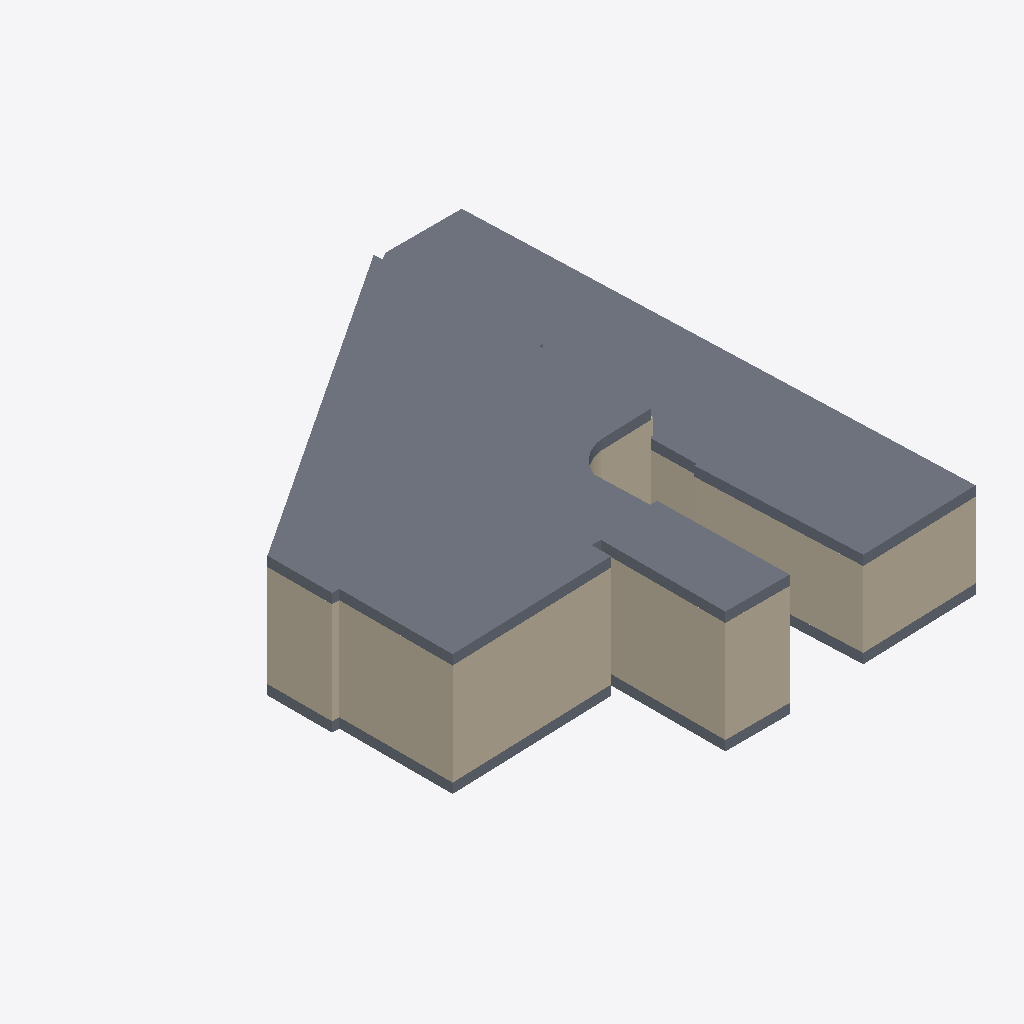
Isometric view of an IFC building model (IFC-SPF (STEP), schema IFC2X3, length unit metre), seen from the south-west, elements coloured by IFC class (only those large enough to see are counted): 14 walls (beige), 3 slabs (grey).
Extent 13.5 m × 15.5 m × 3.7 m (x, y, z). Storeys (3): Livello 2 at -1.30 m; 0 - Piano Terra at 1.00 m; 1 - Piano Primo at 1.80 m. Elements (47): 27 IfcWallStandardCase, 7 IfcDoor, 4 IfcWindow, 3 IfcColumn, 3 IfcSlab, 2 IfcBuildingElementProxy, 1 IfcWall.

HEADER;
FILE_DESCRIPTION(('ViewDefinition [CoordinationView]'),'2;1');
FILE_NAME('0001','2026-08-28T17:11:08+01:00',(''),(''),'ODA SDAI 22.12','23.0.11.19 - Exporter 23.0.11.19 - Alternate UI ','');
FILE_SCHEMA(('IFC2X3'));
ENDSEC;
DATA;
#99=IFCPROJECT('3kCpSsdTX80xBzM8MfonE2',#20,'0001',$,$,'Nome','Stato',(#92,#97),#89);
#116=IFCSITE('3kCpSsdTX80xBzM8MfonE0',#20,'Default',$,$,#115,$,$,.ELEMENT.,(41,47,59,997253),(12,36,0,1373),0.0,$,$);
#101=IFCBUILDING('3kCpSsdTX80xBzM8MfonE3',#20,'',$,$,#16,$,'',.ELEMENT.,$,$,#100);
#105=IFCBUILDINGSTOREY('3X4Gblwr12r9wqQxrVvYs3',#20,'Livello 2',$,'Livello:Livello',#104,$,'Livello 2',.ELEMENT.,-1.300000000000001);
#109=IFCBUILDINGSTOREY('0gI3gH121B0Qelg2yHlhgM',#20,'0 - Piano Terra',$,'Livello:Livello',#108,$,'0 - Piano Terra',.ELEMENT.,0.9999999999999996);
#113=IFCBUILDINGSTOREY('1DRSD6Uyb6Wed7Dez0rA3k',#20,'1 - Piano Primo',$,'Livello:Livello',#112,$,'1 - Piano Primo',.ELEMENT.,1.7999999999999996);
#17348=IFCSLAB('0iXsb6cUbFTwXlliOwbnEf',#20,'Pavimento:Latero Cementizio - 30 cm:149233',$,'Pavimento:Latero Cementizio - 30 cm',#17261,#17347,'149233',.FLOOR.);
#17401=IFCSLAB('0iXsb6cUbFTwXlliOwbnmA',#20,'Pavimento:Latero Cementizio - 30 cm:149842',$,'Pavimento:Latero Cementizio - 30 cm',#17381,#17400,'149842',.FLOOR.);
#700=IFCWALLSTANDARDCASE('0L_Xccv8v21hwB5yYwxf5I',#20,'Muro di base:Tamponamento Interno - 31 cm:142484',$,'Muro di base:Tamponamento Interno - 31 cm',#685,#699,'142484');
#933=IFCWALLSTANDARDCASE('0L_Xccv8v21hwB5yYwxf3$',#20,'Muro di base:Tamponamento Interno - 31 cm:142649',$,'Muro di base:Tamponamento Interno - 31 cm',#921,#932,'142649');
#657=IFCWALLSTANDARDCASE('0L_Xccv8v21hwB5yYwxfOk',#20,'Muro di base:Tamponamento Interno - 31 cm:142312',$,'Muro di base:Tamponamento Interno - 31 cm',#612,#656,'142312');
#9053=IFCWALLSTANDARDCASE('0iXsb6cUbFTwXlliOwbsoF',#20,'Muro di base:Tamponamento Interno - 31 cm:145879',$,'Muro di base:Tamponamento Interno - 31 cm',#9036,#9052,'145879');
#9008=IFCWALLSTANDARDCASE('0iXsb6cUbFTwXlliOwbsnD',#20,'Muro di base:Tamponamento Interno - 31 cm:145685',$,'Muro di base:Tamponamento Interno - 31 cm',#8992,#9007,'145685');
#17094=IFCSLAB('0iXsb6cUbFTwXlliOwbnGl',#20,'Pavimento:Latero Cementizio - 30 cm:147831',$,'Pavimento:Latero Cementizio - 30 cm',#17003,#17093,'147831',.FLOOR.);
#976=IFCWALLSTANDARDCASE('0L_Xccv8v21hwB5yYwxf2G',#20,'Muro di base:Tamponamento Interno - 31 cm:142678',$,'Muro di base:Tamponamento Interno - 31 cm',#960,#975,'142678');
#526=IFCWALLSTANDARDCASE('0L_Xccv8v21hwB5yYwxfQj',#20,'Muro di base:Tamponamento Interno - 31 cm:142187',$,'Muro di base:Tamponamento Interno - 31 cm',#511,#525,'142187');
#9138=IFCWALLSTANDARDCASE('0iXsb6cUbFTwXlliOwbsuD',#20,'Muro di base:Tramezza - 10 cm:146261',$,'Muro di base:Tramezza - 10 cm',#9123,#9137,'146261');
#8831=IFCWALLSTANDARDCASE('0iXsb6cUbFTwXlliOwbsDH',#20,'Muro di base:Tramezza - 10 cm:144905',$,'Muro di base:Tramezza - 10 cm',#8804,#8830,'144905');
#586=IFCWALL('0L_Xccv8v21hwB5yYwxfP3',#20,'Muro di base:Tamponamento Interno - 31 cm:142213',$,'Muro di base:Tamponamento Interno - 31 cm',#553,#585,'142213');
#156=IFCWALLSTANDARDCASE('0L_Xccv8v21hwB5yYwxfL4',#20,'Muro di base:Tamponamento Interno - 31 cm:141442',$,'Muro di base:Tamponamento Interno - 31 cm',#134,#155,'141442');
#744=IFCWALLSTANDARDCASE('0L_Xccv8v21hwB5yYwxf5h',#20,'Muro di base:Tamponamento Interno - 31 cm:142509',$,'Muro di base:Tamponamento Interno - 31 cm',#727,#743,'142509');
#8964=IFCWALLSTANDARDCASE('0iXsb6cUbFTwXlliOwbsqZ',#20,'Muro di base:Tamponamento Interno - 31 cm:145531',$,'Muro di base:Tamponamento Interno - 31 cm',#8944,#8963,'145531');
#16974=IFCWALLSTANDARDCASE('0iXsb6cUbFTwXlliOwbnMy',#20,'Muro di base:Tramezza - 10 cm:147684',$,'Muro di base:Tramezza - 10 cm',#16943,#16973,'147684');
ENDSEC;
